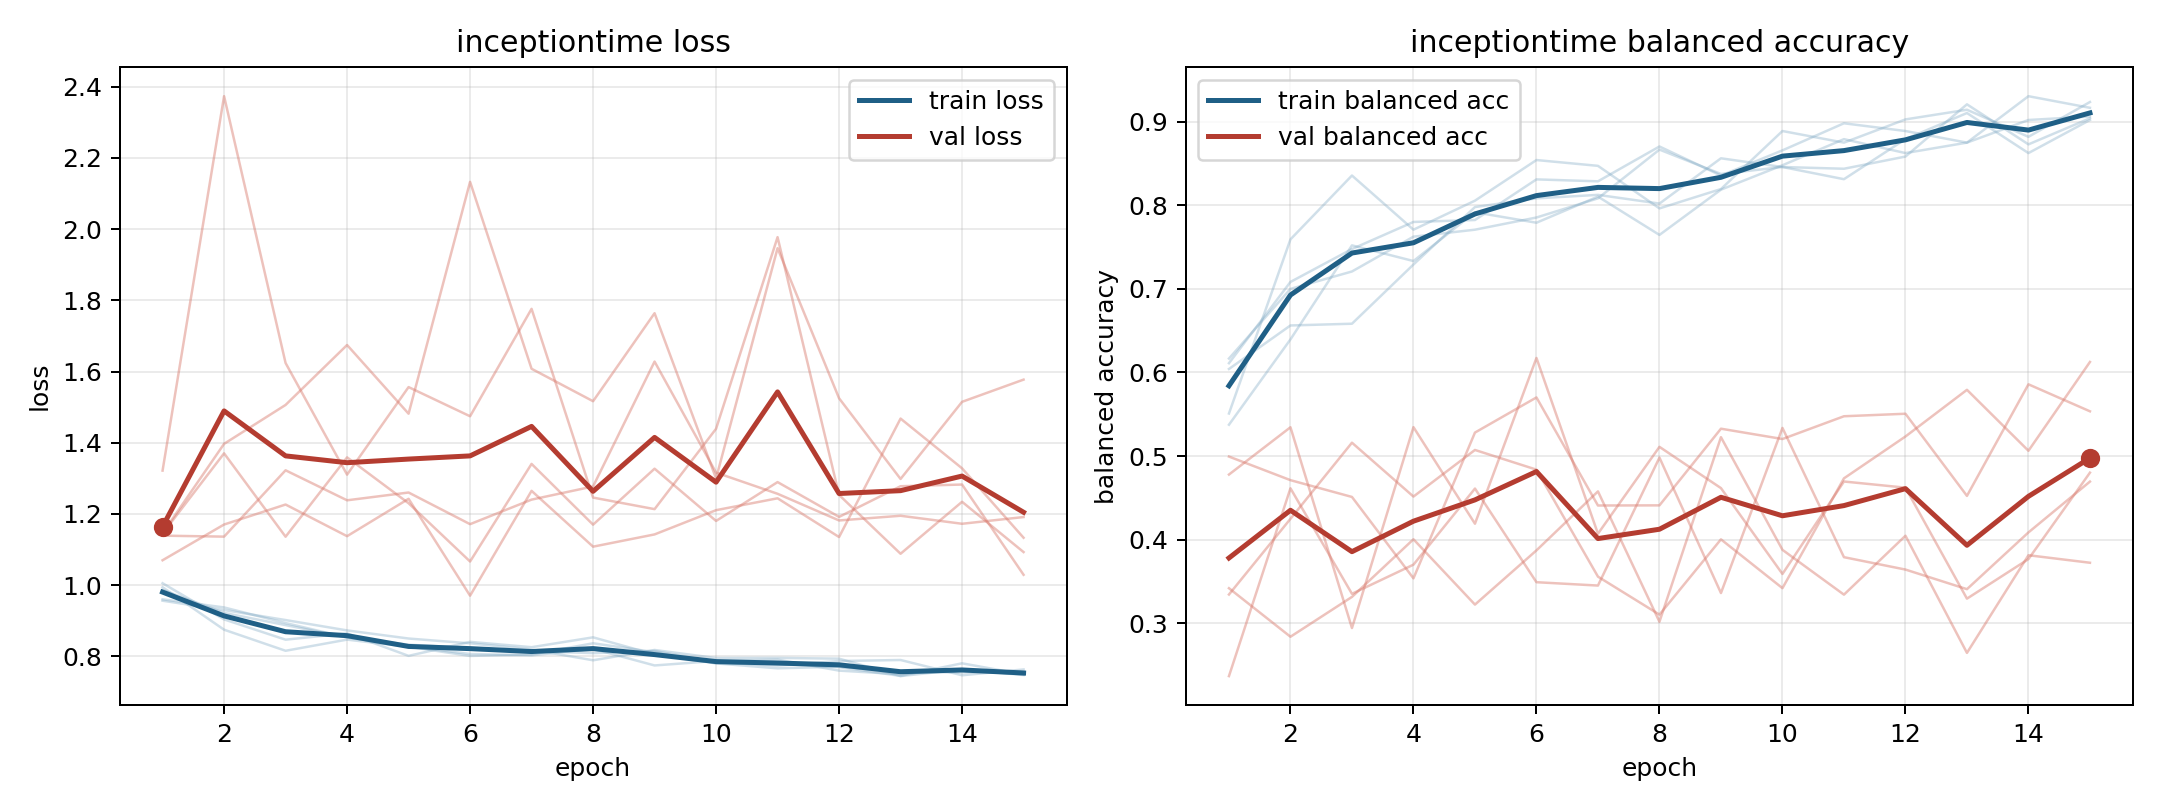

Values plotted in this chart, from the file beside it:
model, fold, epoch, train_loss, train_balanced_accuracy, val_loss, val_balanced_accuracy
inceptiontime, 1, 1, 0.9867, 0.6111, 1.322, 0.3344
inceptiontime, 1, 2, 0.9222, 0.7083, 2.373, 0.4249
inceptiontime, 1, 3, 0.888, 0.7477, 1.624, 0.516
inceptiontime, 1, 4, 0.8535, 0.7801, 1.31, 0.4515
inceptiontime, 1, 5, 0.8329, 0.7824, 1.556, 0.5073
inceptiontime, 1, 6, 0.8237, 0.831, 1.474, 0.4837
inceptiontime, 1, 7, 0.8152, 0.8287, 1.776, 0.3557
inceptiontime, 1, 8, 0.8092, 0.8704, 1.246, 0.3103
inceptiontime, 1, 9, 0.8154, 0.8356, 1.214, 0.4003
inceptiontime, 1, 10, 0.7836, 0.8657, 1.439, 0.342
inceptiontime, 1, 11, 0.7743, 0.8981, 1.977, 0.4733
inceptiontime, 1, 12, 0.7871, 0.8889, 1.253, 0.5234
inceptiontime, 1, 13, 0.7899, 0.875, 1.088, 0.5793
inceptiontime, 1, 14, 0.7471, 0.9306, 1.234, 0.5063
inceptiontime, 1, 15, 0.7634, 0.9167, 1.093, 0.6126
inceptiontime, 2, 1, 1.006, 0.5375, 1.07, 0.4779
inceptiontime, 2, 2, 0.9039, 0.6396, 1.17, 0.5344
inceptiontime, 2, 3, 0.847, 0.7521, 1.227, 0.2942
inceptiontime, 2, 4, 0.8648, 0.7333, 1.138, 0.5346
inceptiontime, 2, 5, 0.8015, 0.7917, 1.243, 0.4191
inceptiontime, 2, 6, 0.8409, 0.7792, 0.9705, 0.6174
inceptiontime, 2, 7, 0.8259, 0.8104, 1.265, 0.4071
inceptiontime, 2, 8, 0.8536, 0.7646, 1.108, 0.511
inceptiontime, 2, 9, 0.8055, 0.8187, 1.143, 0.4616
inceptiontime, 2, 10, 0.7803, 0.8479, 1.211, 0.3589
inceptiontime, 2, 11, 0.7666, 0.8792, 1.244, 0.4696
inceptiontime, 2, 12, 0.7712, 0.8625, 1.135, 0.4622
inceptiontime, 2, 13, 0.7553, 0.875, 1.468, 0.3294
inceptiontime, 2, 14, 0.7553, 0.9021, 1.328, 0.3767
inceptiontime, 2, 15, 0.7574, 0.9062, 1.133, 0.4801
inceptiontime, 3, 1, 0.9944, 0.5509, 1.146, 0.3419
inceptiontime, 3, 2, 0.875, 0.7593, 1.397, 0.2838
inceptiontime, 3, 3, 0.8158, 0.8356, 1.506, 0.3315
inceptiontime, 3, 4, 0.8472, 0.7708, 1.674, 0.4005
inceptiontime, 3, 5, 0.8272, 0.8056, 1.482, 0.3223
inceptiontime, 3, 6, 0.8014, 0.8542, 2.133, 0.3871
inceptiontime, 3, 7, 0.8053, 0.8472, 1.608, 0.4577
inceptiontime, 3, 8, 0.8369, 0.7963, 1.517, 0.3018
inceptiontime, 3, 9, 0.812, 0.8194, 1.764, 0.5226
inceptiontime, 3, 10, 0.7808, 0.8889, 1.3, 0.3878
inceptiontime, 3, 11, 0.7794, 0.875, 1.946, 0.3342
inceptiontime, 3, 12, 0.7699, 0.9028, 1.525, 0.4046
inceptiontime, 3, 13, 0.7452, 0.9144, 1.298, 0.2645
inceptiontime, 3, 14, 0.7806, 0.8819, 1.515, 0.3813
inceptiontime, 3, 15, 0.7495, 0.9236, 1.577, 0.3724
inceptiontime, 4, 1, 0.9604, 0.6042, 1.145, 0.4994
inceptiontime, 4, 2, 0.9376, 0.6562, 1.37, 0.4712
inceptiontime, 4, 3, 0.8937, 0.6583, 1.136, 0.4511
inceptiontime, 4, 4, 0.853, 0.7292, 1.359, 0.3537
inceptiontime, 4, 5, 0.8282, 0.7979, 1.23, 0.5281
inceptiontime, 4, 6, 0.8068, 0.8083, 1.067, 0.5701
inceptiontime, 4, 7, 0.8029, 0.8125, 1.341, 0.4408
inceptiontime, 4, 8, 0.8212, 0.8021, 1.17, 0.441
inceptiontime, 4, 9, 0.7746, 0.8563, 1.327, 0.5327
inceptiontime, 4, 10, 0.7873, 0.8458, 1.18, 0.5204
inceptiontime, 4, 11, 0.7909, 0.8312, 1.29, 0.5476
inceptiontime, 4, 12, 0.7601, 0.8792, 1.192, 0.5506
inceptiontime, 4, 13, 0.75, 0.9104, 1.278, 0.4524
inceptiontime, 4, 14, 0.7635, 0.8625, 1.283, 0.5858
inceptiontime, 4, 15, 0.7492, 0.9021, 1.029, 0.5535
... 15 more rows
